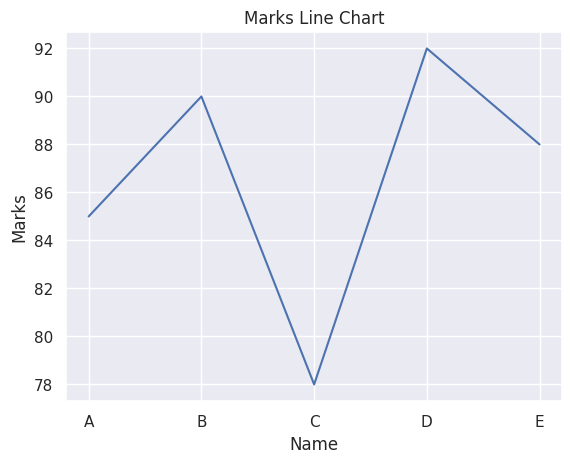
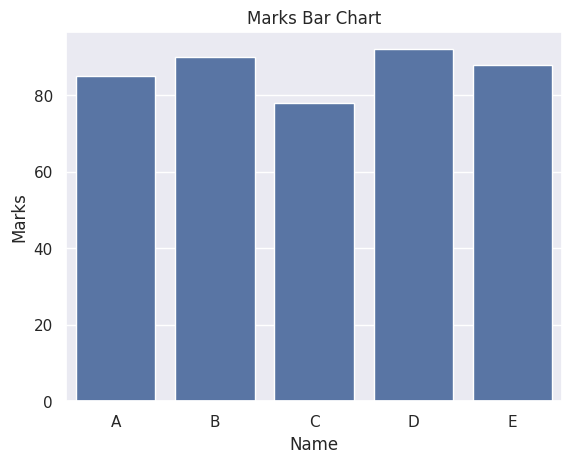
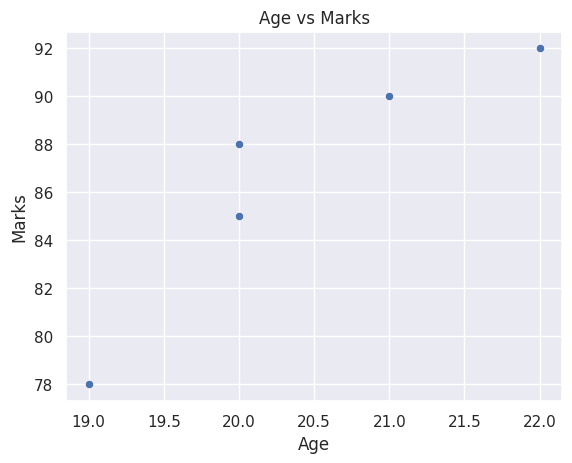
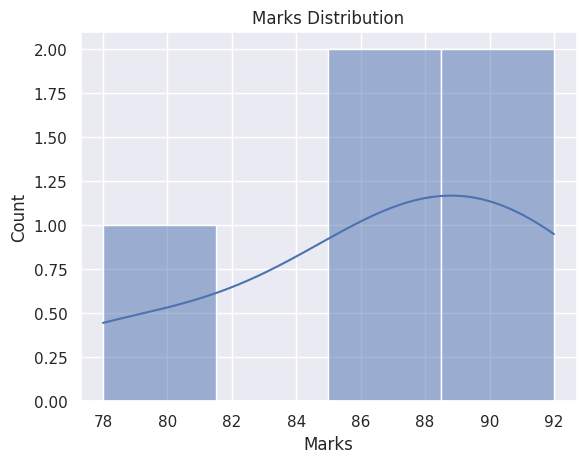
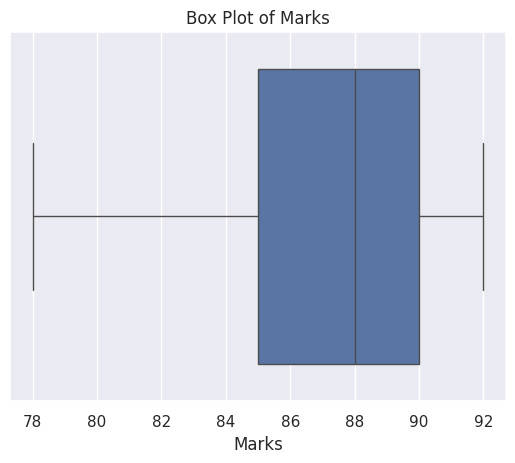
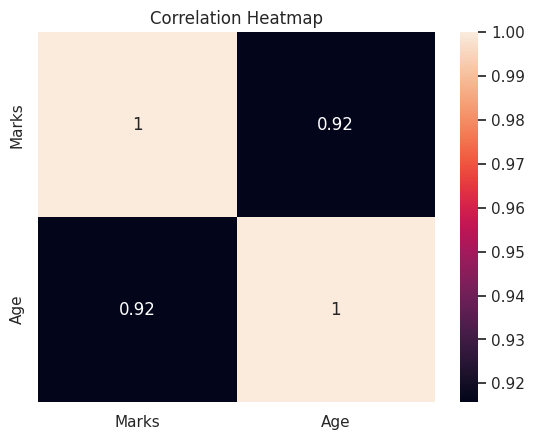

Python code for these plots, in order:
# ==============================
# IMPORT LIBRARIES
# ==============================
import numpy as np
import pandas as pd
import matplotlib.pyplot as plt
import seaborn as sns

# Seaborn style
sns.set()

# ==============================
# NUMPY (Numerical Operations)
# ==============================
print("----- NUMPY -----")

arr = np.array([10, 20, 30, 40, 50])
print("Array:", arr)

print("Mean:", np.mean(arr))
print("Sum:", np.sum(arr))
print("Max:", np.max(arr))
print("Min:", np.min(arr))

arr2 = np.arange(1, 10).reshape(3, 3)
print("2D Array:\n", arr2)

# ==============================
# PANDAS (Data Handling)
# ==============================
print("\n----- PANDAS -----")

data = {
    "Name": ["A", "B", "C", "D", "E"],
    "Marks": [85, 90, 78, 92, 88],
    "Age": [20, 21, 19, 22, 20]
}

df = pd.DataFrame(data)

print("DataFrame:\n", df)

print("\nDescribe:\n", df.describe())

# ==============================
# SEABORN VISUALIZATION
# ==============================
print("\n----- SEABORN -----")

# Line Plot
plt.figure()
sns.lineplot(x="Name", y="Marks", data=df)
plt.title("Marks Line Chart")
plt.show()

# Bar Plot
plt.figure()
sns.barplot(x="Name", y="Marks", data=df)
plt.title("Marks Bar Chart")
plt.show()

# Scatter Plot
plt.figure()
sns.scatterplot(x="Age", y="Marks", data=df)
plt.title("Age vs Marks")
plt.show()

# Histogram
plt.figure()
sns.histplot(df["Marks"], kde=True)
plt.title("Marks Distribution")
plt.show()

# Box Plot
plt.figure()
sns.boxplot(x="Marks", data=df)
plt.title("Box Plot of Marks")
plt.show()

# ==============================
# HEATMAP (Correlation)
# ==============================
plt.figure()
corr = df.corr(numeric_only=True)
sns.heatmap(corr, annot=True)
plt.title("Correlation Heatmap")
plt.show()
